Run: headless pygame with SDL's dummy video driver; simulated clock (each Clock.tick advances the game by its frame time, no real sleeping); random seed 0; keys injected as events and as key.get_pressed() state; no mouse input.
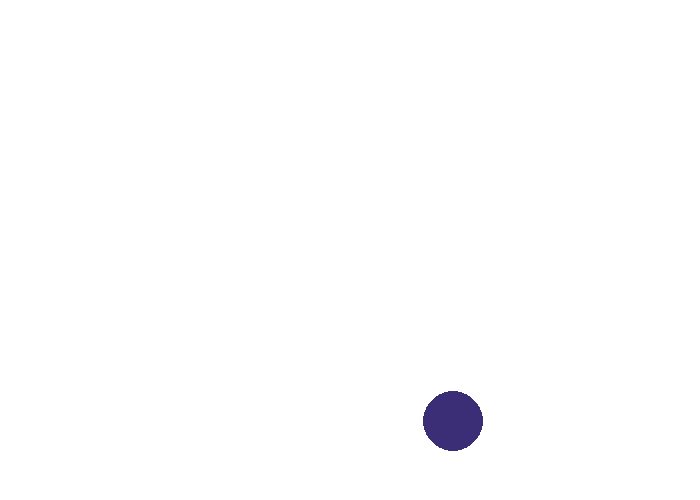
Frame 1 of 4 · flips 1–60 · no input
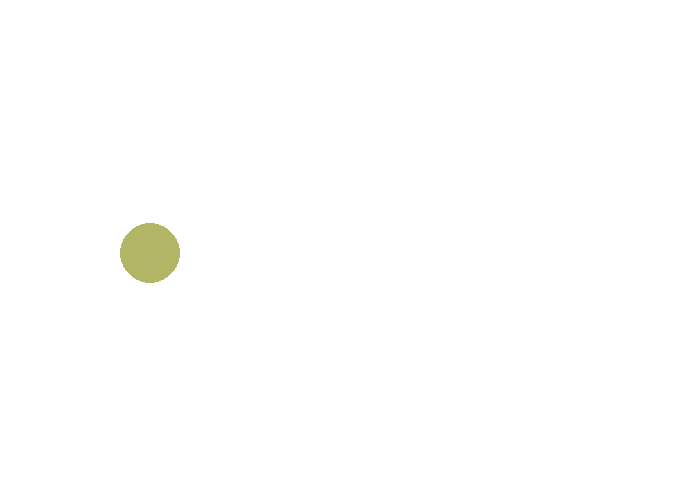
Frame 2 of 4 · flips 61–180 · tapped SPACE, RETURN · held RIGHT (→), D
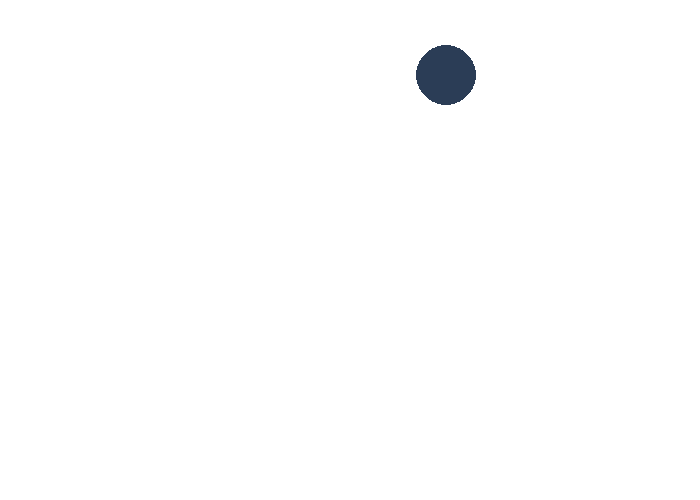
Frame 3 of 4 · flips 181–300 · held DOWN (↓), S
Frame 4 of 4 · flips 301–420 · held LEFT (←), A, UP (↑), W · screen same as frame 1, image omitted

The pygame program that drew these frames:

import pygame
import math

# Define some colors
BLACK = (0, 0, 0)
WHITE = (255, 255, 255)
GREEN = (0, 255, 0)
RED = (255, 0, 0)

pygame.init()

# Set the width and height of the screen [width, height]
width = 700
height = 500
size = (width, height)
screen = pygame.display.set_mode(size)

pygame.display.set_caption("My Game")

# Loop until the user clicks the close button.
done = False

# Used to manage how fast the screen updates
clock = pygame.time.Clock()

cx = width / 2
cy = height / 2

radius = 200

angle = 0

# -------- Main Program Loop -----------
while not done:
    # --- Main event loop
    for event in pygame.event.get():
        if event.type == pygame.QUIT:
            done = True

    screen.fill(WHITE)

    x = cx + radius * math.cos(math.radians(angle))
    y = cy + radius * math.sin(math.radians(angle))
    x = int(x)
    y = int(y)

    pygame.draw.circle(screen, (angle % 256, (360 - angle) % 256, (angle * 2) % 256), (x, y), 30)

    angle += 1
    angle %= 360

    pygame.display.flip()

    # --- Limit to 60 frames per second
    clock.tick(60)

# Close the window and quit.
pygame.quit()
